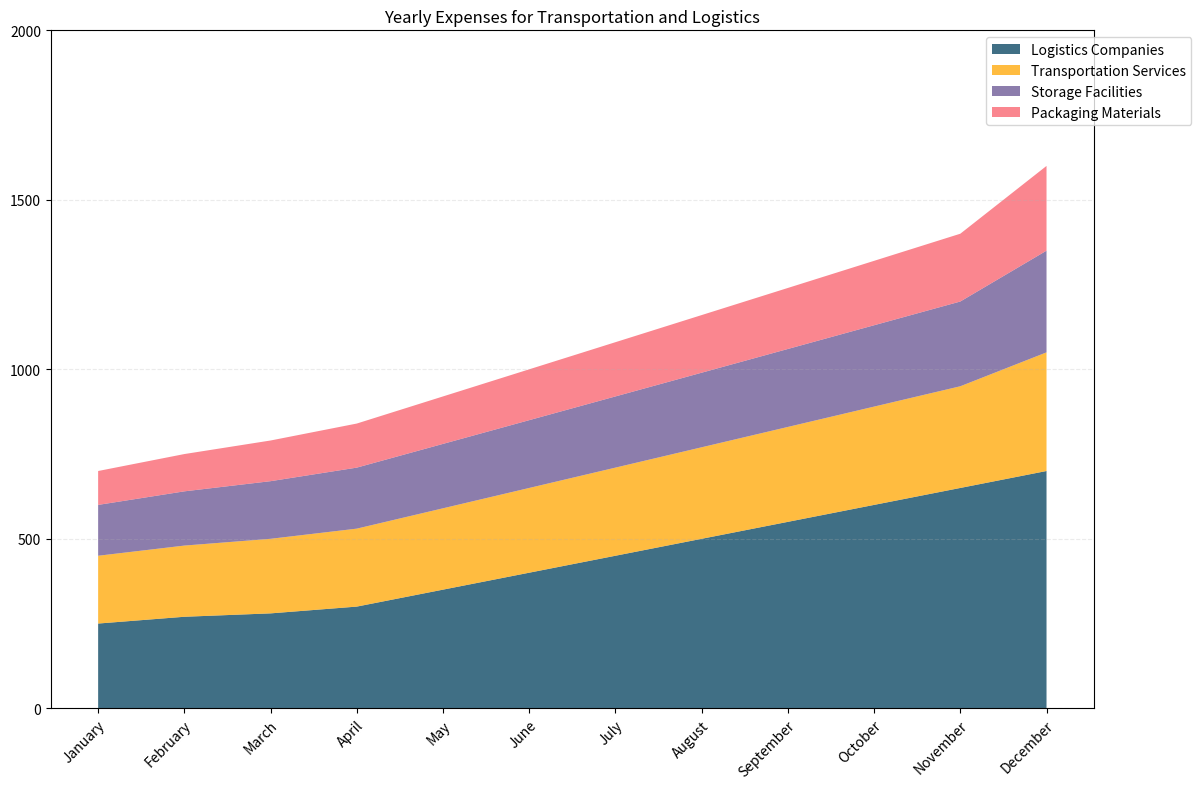

Here is the Python script that generated this plot: (Note: this script raises an exception after producing the figure.)

#
import matplotlib.pyplot as plt
import numpy as np
import pandas as pd

# define data
data = {'Month': ['January', 'February', 'March', 'April', 'May', 'June', 'July',
                  'August', 'September', 'October', 'November', 'December'],
        'Logistics Companies ($)': [250, 270, 280, 300, 350, 400, 450, 500, 550, 600, 650, 700],
        'Transportation Services ($)': [200, 210, 220, 230, 240, 250, 260, 270, 280, 290, 300, 350],
        'Storage Facilities ($)': [150, 160, 170, 180, 190, 200, 210, 220, 230, 240, 250, 300],
        'Packaging Materials ($)': [100, 110, 120, 130, 140, 150, 160, 170, 180, 190, 200, 250]}

# process data
df = pd.DataFrame(data)
df.iloc[:, 0] = df.iloc[:, 0].astype(str)

# set figure size
fig, ax = plt.subplots(figsize=(12, 8))

# plot data as stacked area chart
ax.stackplot(df['Month'], df['Logistics Companies ($)'], df['Transportation Services ($)'],
             df['Storage Facilities ($)'], df['Packaging Materials ($)'], labels=['Logistics Companies', 'Transportation Services',
                                                                                  'Storage Facilities', 'Packaging Materials'],
             colors=['#003f5c', '#ffa600', '#665191', '#f95d6a'], alpha=0.75)

# set ticks and tick labels for x axis
ax.set_xticks(np.arange(len(df.index)))
ax.set_xticklabels(df['Month'])

# set rotation for x axis labels
plt.xticks(rotation=45, ha='right', rotation_mode='anchor')

# randomly set background grid lines
plt.grid(axis='y', linestyle='--', alpha=0.25)

# calculate max total value and set y limits and ticks
max_total_value = df.iloc[:, 1:].sum(axis=1).max()
if max_total_value < 100:
    max_total_value = np.ceil(max_total_value / 10) * 10
elif max_total_value < 1000:
    max_total_value = np.ceil(max_total_value / 100) * 100
else:
    max_total_value = np.ceil(max_total_value / 1000) * 1000
ax.set_ylim(0, max_total_value)
ax.set_yticks(np.linspace(0, max_total_value, np.random.choice([3, 5, 7, 9, 11]), dtype=np.int32))

# add legend
ax.legend(loc='upper right', bbox_to_anchor=(1.1, 1))

# set title
ax.set_title('Yearly Expenses for Transportation and Logistics')

# automatically resize image
plt.tight_layout()

# save image
plt.savefig('output/final/area_chart/png/20231228-140159_54.png', bbox_inches='tight')

# clear current image state
plt.clf()
